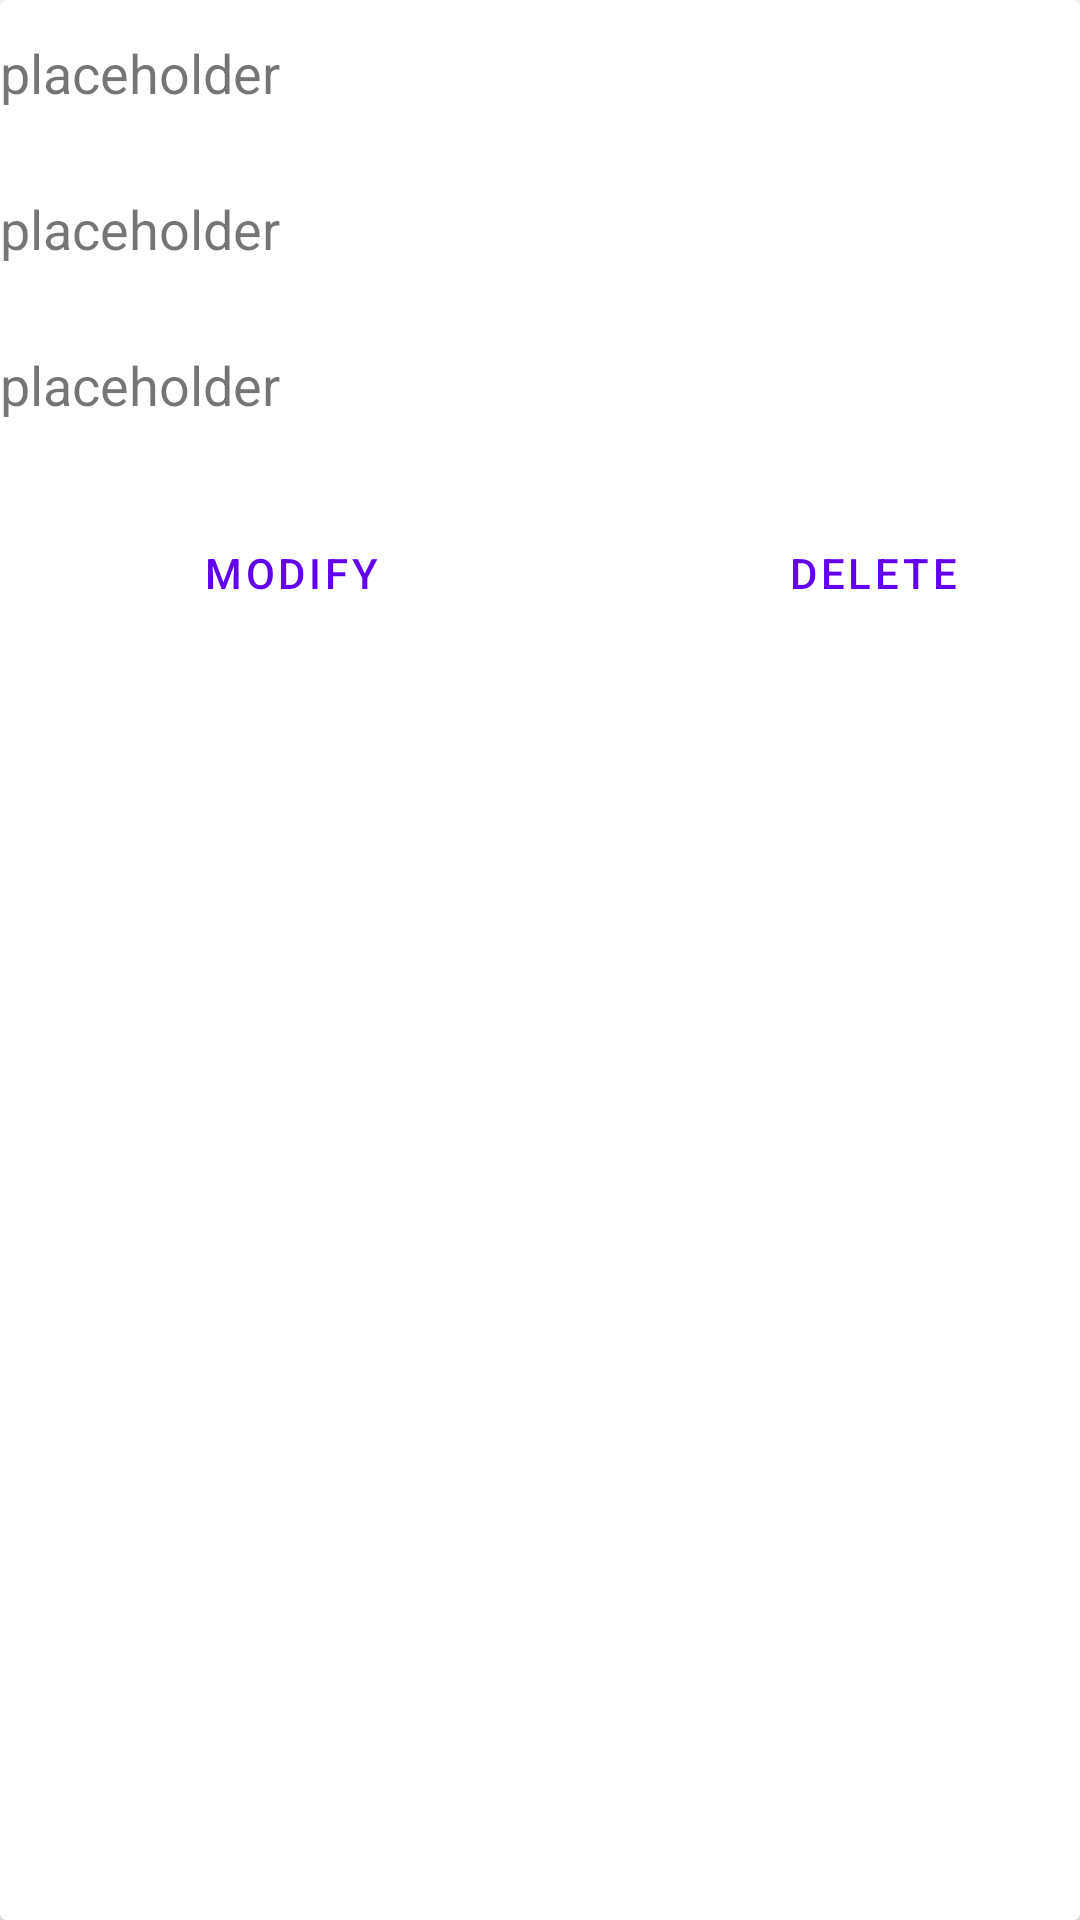

Produce the Android XML layout that renders to this screen, including the resource entries it uses.
<!-- AndroidManifest.xml: application theme Theme.MuseumTicketShop -->
<!-- res/layout/ticket_model.xml -->
<?xml version="1.0" encoding="utf-8"?>
<androidx.cardview.widget.CardView xmlns:android="http://schemas.android.com/apk/res/android"
    android:layout_width="match_parent"
    android:layout_height="wrap_content"
    android:layout_margin="12dp">

    <LinearLayout
        android:layout_width="match_parent"
        android:layout_height="226dp"
        android:orientation="vertical">

        <TextView
            android:id="@+id/ticketExhibitionPlaceholder"
            android:layout_width="match_parent"
            android:layout_height="40dp"
            android:layout_marginTop="12dp"
            android:text="@string/placeholder"
            android:textSize="18sp" />

        <TextView
            android:id="@+id/ticketTypePlaceholder"
            android:layout_width="match_parent"
            android:layout_height="40dp"
            android:layout_marginTop="12dp"
            android:text="@string/placeholder"
            android:textSize="18sp" />

        <TextView
            android:id="@+id/ticketDatePlaceholder"
            android:layout_width="match_parent"
            android:layout_height="40dp"
            android:layout_marginTop="12dp"
            android:text="@string/placeholder"
            android:textSize="18sp" />

        <LinearLayout
            android:layout_width="match_parent"
            android:layout_height="wrap_content"
            android:orientation="horizontal">

            <Button
                android:id="@+id/ticketModifyButton"
                style="?android:attr/buttonBarButtonStyle"
                android:layout_width="170dp"
                android:layout_height="wrap_content"
                android:layout_margin="12dp"
                android:text="@string/modify" />

            <Button
                android:id="@+id/ticketDeleteButton"
                style="?android:attr/buttonBarButtonStyle"
                android:layout_width="170dp"
                android:layout_height="wrap_content"
                android:layout_margin="12dp"
                android:text="@string/delete" />
        </LinearLayout>


    </LinearLayout>

</androidx.cardview.widget.CardView>
<!-- resources referenced by this layout -->
<resources>
  <string name="delete">Delete</string>
  <string name="modify">Modify</string>
  <string name="placeholder">placeholder</string>
  <style name="Theme.MuseumTicketShop" parent="Theme.MaterialComponents.DayNight.DarkActionBar">
          
          <item name="colorPrimary">@color/purple_500</item>
          <item name="colorPrimaryVariant">@color/purple_700</item>
          <item name="colorOnPrimary">@color/white</item>
          
          <item name="colorSecondary">@color/teal_200</item>
          <item name="colorSecondaryVariant">@color/teal_700</item>
          <item name="colorOnSecondary">@color/black</item>
          
          <item name="android:statusBarColor" tools:targetApi="21">?attr/colorPrimaryVariant</item>
          
      </style>
  <!-- not gathered from this repository: default colours our renderer supplied (Android Studio template values) -->
  <color name="purple_500">#FF6200EE</color>
  <color name="purple_700">#FF3700B3</color>
  <color name="teal_200">#FF03DAC5</color>
  <color name="teal_700">#FF018786</color>
  <color name="black">#FF000000</color>
  <color name="white">#FFFFFFFF</color>
</resources>
